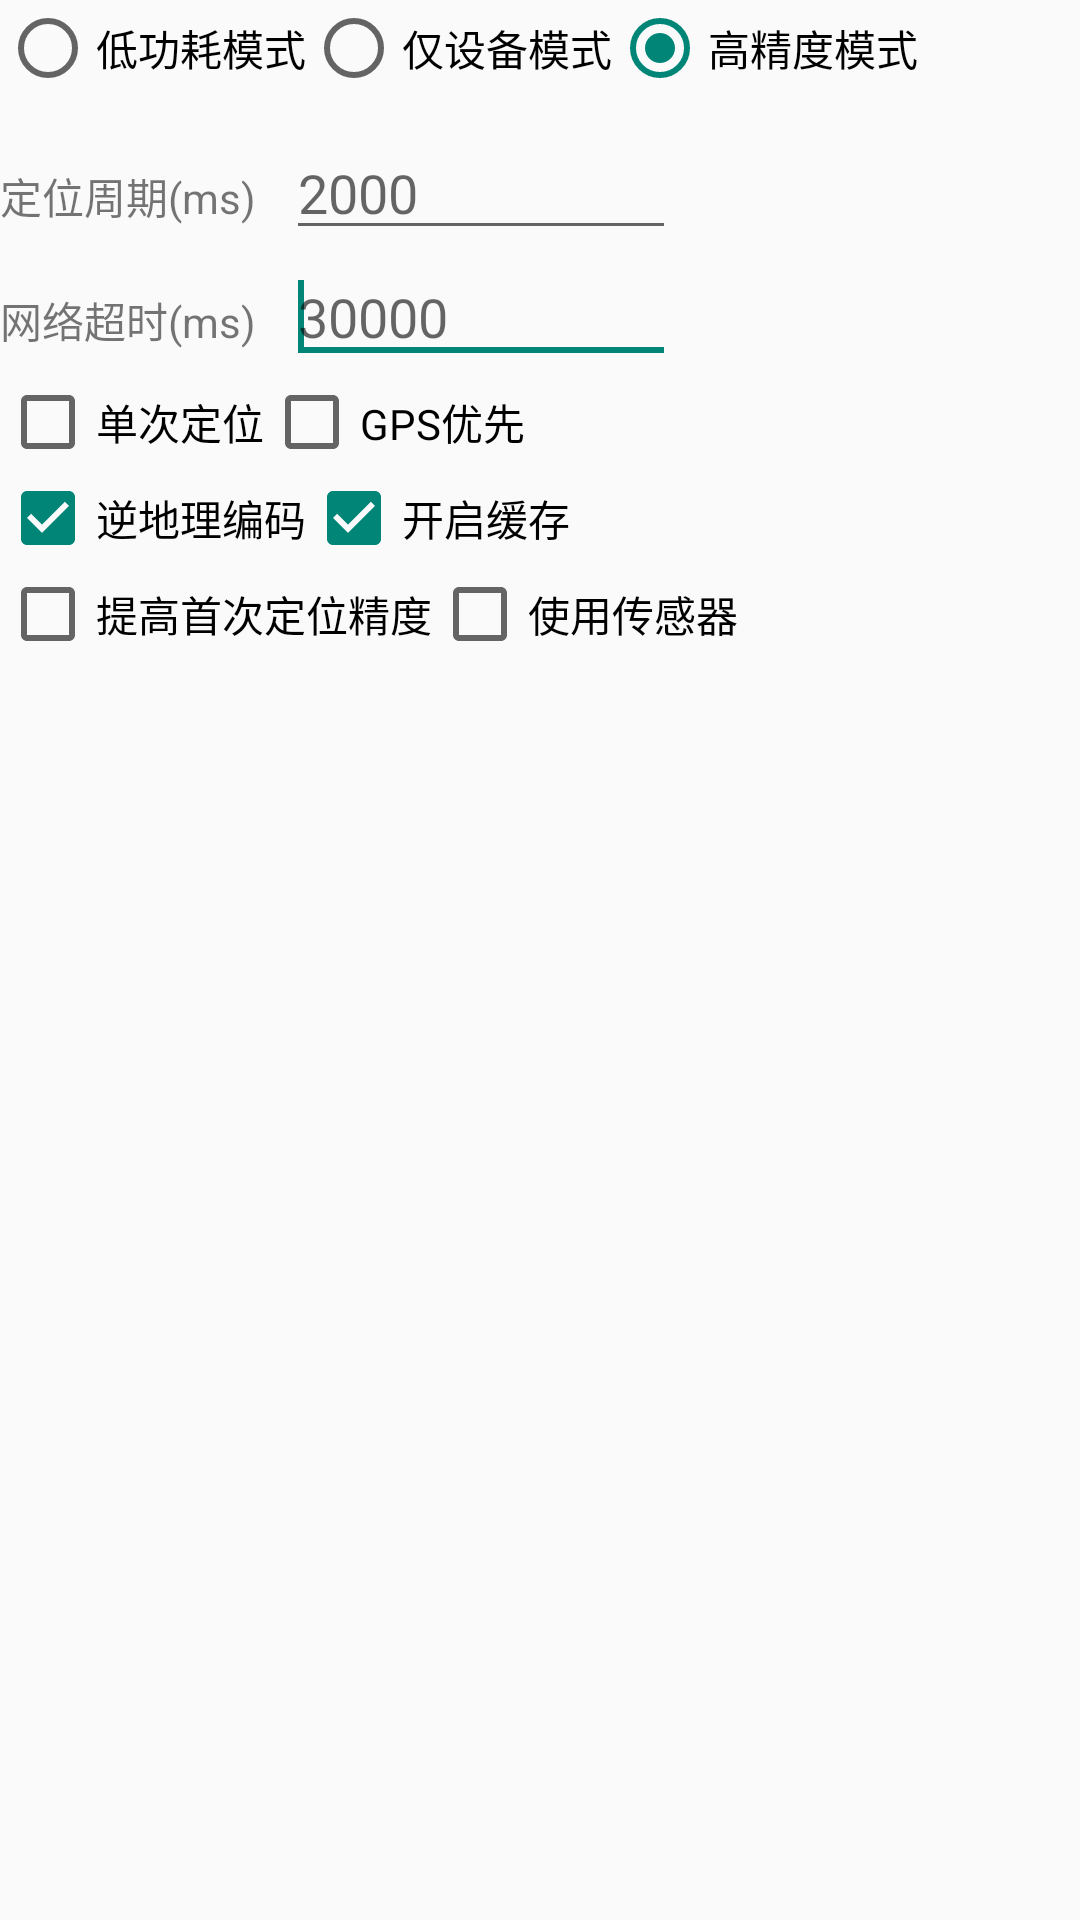

This screen was rendered from an Android layout file. Write that file and the resources it references.
<!-- AndroidManifest.xml: application theme AppTheme -->
<!-- res/layout/plugin_location_option.xml -->
<?xml version="1.0" encoding="utf-8"?>
<LinearLayout xmlns:android="http://schemas.android.com/apk/res/android"
    android:layout_width="match_parent"
    android:layout_height="wrap_content"
    android:orientation="vertical" >

    <RadioGroup
        android:id="@+id/rg_locationMode"
        android:layout_width="wrap_content"
        android:layout_height="wrap_content"
        android:orientation="horizontal" >

        <RadioButton
            android:id="@+id/rb_batterySaving"
            android:layout_width="wrap_content"
            android:layout_height="wrap_content"
            android:layout_weight="1"
            android:text="@string/battery_saving" />

        <RadioButton
            android:id="@+id/rb_deviceSensors"
            android:layout_width="wrap_content"
            android:layout_height="wrap_content"
            android:layout_weight="1"
            android:text="@string/device_sensors" />

        <RadioButton
            android:id="@+id/rb_hightAccuracy"
            android:layout_width="wrap_content"
            android:layout_height="wrap_content"
            android:layout_weight="1"
            android:checked="true"
            android:text="@string/hight_accuracy" />
    </RadioGroup>

    <LinearLayout
        android:id="@+id/layout_interval"
        android:layout_width="match_parent"
        android:layout_height="wrap_content"
        android:layout_marginTop="10dp" >

        <TextView
            android:id="@+id/tv_info"
            android:layout_width="wrap_content"
            android:layout_height="wrap_content"
            android:text="@string/interval" />

        <EditText
            android:id="@+id/et_interval"
            android:layout_width="130dp"
            android:layout_height="wrap_content"
            android:layout_marginLeft="10dp"
            android:ems="10"
            android:hint="@string/defaultInteval"
            android:inputType="number" >

            <requestFocus />
        </EditText>
    </LinearLayout>

    <LinearLayout
        android:layout_width="match_parent"
        android:layout_height="wrap_content" >

        <TextView
            android:layout_width="wrap_content"
            android:layout_height="wrap_content"
            android:text="@string/httpTimeout" />

        <EditText
            android:id="@+id/et_httpTimeout"
            android:layout_width="130dp"
            android:layout_height="wrap_content"
            android:layout_marginLeft="10dp"
            android:ems="10"
            android:hint="@string/defaultHttpTimeout"
            android:inputType="number" >

            <requestFocus />
        </EditText>
    </LinearLayout>

    <LinearLayout
        android:layout_width="match_parent"
        android:layout_height="wrap_content"
        android:gravity="center_vertical"
        android:orientation="horizontal" >

        <CheckBox
            android:id="@+id/cb_onceLocation"
            android:layout_width="wrap_content"
            android:layout_height="wrap_content"
            android:text="@string/location_once" />

        <CheckBox
            android:id="@+id/cb_gpsFirst"
            android:layout_width="wrap_content"
            android:layout_height="wrap_content"
            android:text="@string/gpsFirst" />
    </LinearLayout>

    <LinearLayout
        android:layout_width="match_parent"
        android:layout_height="wrap_content"
        android:gravity="center_vertical"
        android:orientation="horizontal" >

        <CheckBox
            android:id="@+id/cb_needAddress"
            android:layout_width="wrap_content"
            android:layout_height="wrap_content"
            android:checked="true"
            android:text="@string/needAddress" />

        <CheckBox
            android:id="@+id/cb_cacheAble"
            android:layout_width="wrap_content"
            android:layout_height="wrap_content"
            android:checked="true"
            android:text="@string/cacheAble" />
    </LinearLayout>

    <LinearLayout
        android:layout_width="match_parent"
        android:layout_height="wrap_content"
        android:gravity="center_vertical"
        android:orientation="horizontal" >

        <CheckBox
            android:id="@+id/cb_onceLastest"
            android:layout_width="wrap_content"
            android:layout_height="wrap_content"
            android:text="@string/onceLastest" />
        <CheckBox
            android:id="@+id/cb_sensorAble"
            android:layout_width="wrap_content"
            android:layout_height="wrap_content"
            android:text="@string/useSensor" />
    </LinearLayout>

</LinearLayout>
<!-- resources referenced by this layout -->
<resources>
  <string name="battery_saving">低功耗模式</string>
  <string name="cacheAble">开启缓存</string>
  <string name="defaultHttpTimeout">30000</string>
  <string name="defaultInteval">2000</string>
  <string name="device_sensors">仅设备模式</string>
  <string name="gpsFirst">GPS优先</string>
  <string name="hight_accuracy">高精度模式</string>
  <string name="httpTimeout">网络超时(ms)</string>
  <string name="interval">定位周期(ms)</string>
  <string name="location_once">单次定位</string>
  <string name="needAddress">逆地理编码</string>
  <string name="onceLastest">提高首次定位精度</string>
  <string name="useSensor">使用传感器</string>
  <style name="AppTheme" parent="Theme.AppCompat.Light.NoActionBar">
          
      </style>
</resources>
